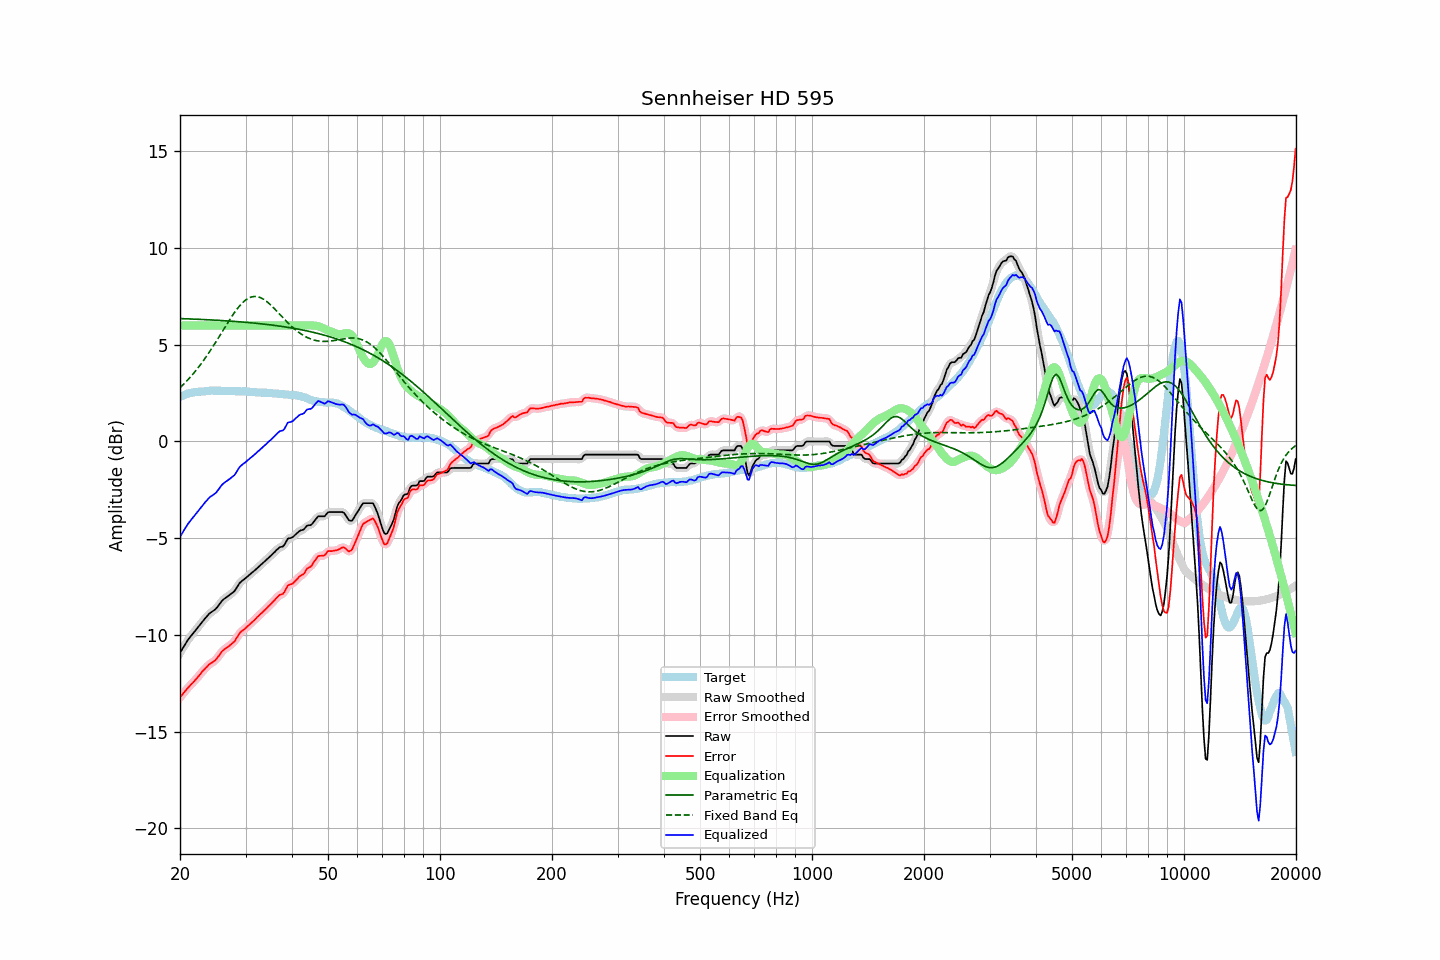

The data file committed next to this chart (first rows):
frequency, raw, error, smoothed, error_smoothed, equalization, parametric_eq, fixed_band_eq, equalized_raw, equalized_smoothed, target
20.00, -10.93, -13.24, -10.93, -13.24, 6.00, 6.36, 2.78, -4.93, -4.93, 2.31
20.20, -10.79, -13.14, -10.79, -13.14, 6.00, 6.35, 2.86, -4.79, -4.79, 2.35
20.40, -10.66, -13.04, -10.65, -13.03, 6.00, 6.35, 2.94, -4.66, -4.65, 2.38
20.61, -10.52, -12.93, -10.52, -12.93, 6.00, 6.35, 3.02, -4.52, -4.52, 2.41
20.81, -10.38, -12.83, -10.38, -12.83, 6.00, 6.34, 3.11, -4.38, -4.38, 2.45
21.02, -10.25, -12.74, -10.26, -12.74, 6.00, 6.34, 3.20, -4.25, -4.26, 2.49
21.23, -10.15, -12.65, -10.14, -12.65, 6.00, 6.34, 3.29, -4.15, -4.14, 2.50
21.44, -10.04, -12.56, -10.04, -12.56, 6.00, 6.33, 3.38, -4.04, -4.04, 2.52
21.66, -9.94, -12.48, -9.94, -12.47, 6.00, 6.33, 3.48, -3.94, -3.94, 2.54
21.87, -9.84, -12.38, -9.84, -12.38, 6.00, 6.33, 3.58, -3.84, -3.84, 2.55
22.09, -9.73, -12.29, -9.73, -12.29, 6.00, 6.32, 3.68, -3.73, -3.73, 2.57
22.31, -9.63, -12.19, -9.63, -12.20, 6.00, 6.32, 3.79, -3.63, -3.63, 2.56
22.54, -9.52, -12.10, -9.52, -12.09, 6.00, 6.32, 3.89, -3.52, -3.52, 2.57
22.76, -9.41, -11.99, -9.41, -11.99, 6.00, 6.31, 4.00, -3.41, -3.41, 2.58
22.99, -9.30, -11.88, -9.31, -11.89, 6.00, 6.31, 4.12, -3.30, -3.31, 2.58
23.22, -9.21, -11.80, -9.21, -11.80, 6.00, 6.31, 4.23, -3.21, -3.21, 2.59
23.45, -9.11, -11.71, -9.11, -11.71, 6.00, 6.30, 4.35, -3.11, -3.11, 2.60
23.69, -9.02, -11.63, -9.01, -11.62, 6.00, 6.30, 4.47, -3.02, -3.01, 2.61
23.92, -8.92, -11.54, -8.93, -11.55, 6.00, 6.29, 4.59, -2.92, -2.93, 2.62
24.16, -8.85, -11.48, -8.86, -11.48, 6.00, 6.29, 4.72, -2.85, -2.86, 2.63
24.40, -8.80, -11.44, -8.80, -11.43, 6.00, 6.28, 4.85, -2.80, -2.80, 2.64
24.65, -8.74, -11.37, -8.74, -11.37, 6.00, 6.28, 4.98, -2.74, -2.74, 2.63
24.89, -8.68, -11.30, -8.67, -11.30, 6.00, 6.27, 5.11, -2.68, -2.67, 2.63
25.14, -8.59, -11.21, -8.59, -11.21, 6.00, 6.27, 5.24, -2.59, -2.59, 2.63
25.39, -8.48, -11.10, -8.48, -11.10, 6.00, 6.26, 5.37, -2.48, -2.48, 2.62
25.65, -8.37, -10.99, -8.37, -10.99, 6.00, 6.26, 5.51, -2.37, -2.37, 2.62
25.91, -8.25, -10.86, -8.26, -10.88, 6.00, 6.25, 5.64, -2.25, -2.26, 2.61
26.16, -8.17, -10.79, -8.18, -10.79, 6.00, 6.25, 5.78, -2.17, -2.18, 2.62
26.43, -8.11, -10.73, -8.11, -10.72, 6.00, 6.24, 5.91, -2.11, -2.11, 2.62
26.69, -8.05, -10.67, -8.05, -10.67, 6.00, 6.24, 6.05, -2.05, -2.05, 2.62
26.96, -7.99, -10.61, -7.99, -10.61, 6.00, 6.23, 6.18, -1.99, -1.99, 2.62
27.23, -7.93, -10.55, -7.93, -10.54, 6.00, 6.23, 6.31, -1.93, -1.93, 2.62
27.50, -7.86, -10.47, -7.87, -10.48, 6.00, 6.22, 6.44, -1.86, -1.87, 2.61
27.77, -7.80, -10.40, -7.80, -10.40, 6.00, 6.22, 6.56, -1.80, -1.80, 2.60
28.05, -7.73, -10.33, -7.71, -10.31, 6.00, 6.21, 6.68, -1.73, -1.71, 2.60
28.33, -7.60, -10.19, -7.60, -10.20, 6.00, 6.20, 6.79, -1.60, -1.60, 2.59
28.62, -7.47, -10.07, -7.47, -10.06, 6.00, 6.20, 6.90, -1.47, -1.47, 2.60
28.90, -7.33, -9.93, -7.35, -9.94, 6.00, 6.19, 7.00, -1.33, -1.35, 2.60
29.19, -7.25, -9.84, -7.25, -9.84, 6.00, 6.18, 7.10, -1.25, -1.25, 2.59
29.48, -7.18, -9.77, -7.18, -9.77, 6.00, 6.18, 7.18, -1.18, -1.18, 2.59
29.78, -7.12, -9.71, -7.12, -9.71, 6.00, 6.17, 7.26, -1.12, -1.12, 2.59
30.08, -7.05, -9.64, -7.05, -9.64, 6.00, 6.16, 7.32, -1.05, -1.05, 2.59
30.38, -6.98, -9.56, -6.98, -9.56, 6.00, 6.16, 7.38, -0.98, -0.98, 2.58
30.68, -6.91, -9.49, -6.91, -9.48, 6.00, 6.15, 7.43, -0.91, -0.91, 2.58
30.99, -6.84, -9.41, -6.84, -9.41, 6.00, 6.14, 7.46, -0.84, -0.84, 2.56
31.30, -6.77, -9.33, -6.77, -9.33, 6.00, 6.13, 7.48, -0.77, -0.77, 2.56
31.61, -6.70, -9.26, -6.70, -9.26, 6.00, 6.12, 7.50, -0.70, -0.70, 2.56
31.93, -6.63, -9.18, -6.63, -9.18, 6.00, 6.12, 7.50, -0.63, -0.63, 2.55
32.24, -6.55, -9.08, -6.55, -9.09, 6.00, 6.11, 7.49, -0.55, -0.55, 2.53
32.57, -6.48, -9.01, -6.48, -9.01, 6.00, 6.10, 7.47, -0.48, -0.48, 2.53
32.89, -6.40, -8.93, -6.40, -8.93, 6.00, 6.09, 7.44, -0.40, -0.40, 2.53
33.22, -6.33, -8.86, -6.33, -8.85, 6.00, 6.08, 7.40, -0.33, -0.33, 2.53
33.55, -6.25, -8.77, -6.25, -8.78, 6.00, 6.07, 7.35, -0.25, -0.25, 2.52
33.89, -6.18, -8.70, -6.18, -8.70, 6.00, 6.06, 7.30, -0.18, -0.18, 2.52
34.23, -6.10, -8.62, -6.10, -8.62, 6.00, 6.05, 7.24, -0.10, -0.10, 2.52
34.57, -6.02, -8.53, -6.02, -8.53, 6.00, 6.04, 7.17, -0.02, -0.02, 2.51
34.92, -5.95, -8.45, -5.95, -8.45, 6.00, 6.03, 7.09, 0.05, 0.05, 2.50
35.27, -5.87, -8.37, -5.87, -8.37, 6.00, 6.02, 7.01, 0.13, 0.13, 2.50
35.62, -5.79, -8.28, -5.79, -8.28, 6.00, 6.01, 6.93, 0.21, 0.21, 2.49
35.97, -5.71, -8.19, -5.71, -8.19, 6.00, 6.00, 6.85, 0.29, 0.29, 2.48
... 635 more rows
